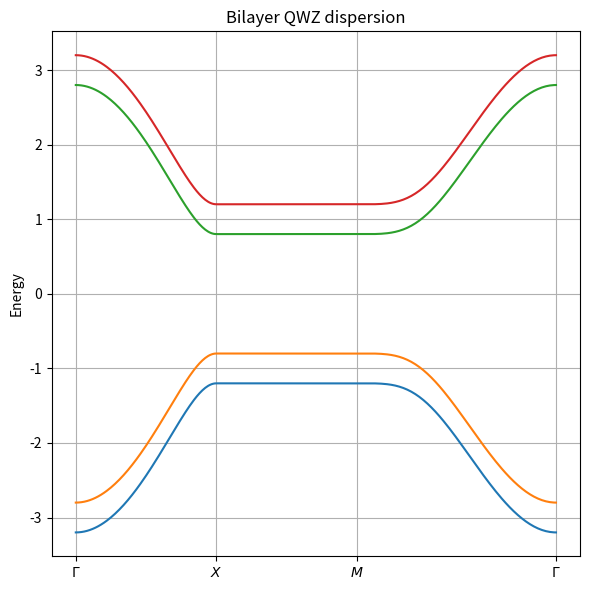

The matplotlib source for this figure:
#!/usr/bin/env python3

import numpy as np
import matplotlib.pyplot as plt


# =========================
# parameters
# =========================

m = 1.0
lam = 0.025
tp = 0.2


# =========================
# Pauli matrices
# =========================

sigma0 = np.eye(2,dtype=complex)
sigma1 = np.array([[0,1],[1,0]],dtype=complex)
sigma2 = np.array([[0,-1j],[1j,0]],dtype=complex)
sigma3 = np.array([[1,0],[0,-1]],dtype=complex)


# =========================
# QWZ Hamiltonian
# =========================

def qwz(kx,ky):
    dx = np.sin(kx)
    dy = np.sin(ky)
    dz = m + np.cos(kx)+np.cos(ky)

    return dx*sigma1 + dy*sigma2 + dz*sigma3


# =========================
# bilayer QWZ
# =========================

def bilayer_qwz(kx,ky):
    ht = qwz(kx+lam,ky)
    hb = qwz(kx-lam,ky)

    H = np.zeros((4,4),dtype=complex)


    H[:2,:2]=ht
    H[2:,2:]=hb

    H[:2,2:]=tp*sigma0
    H[2:,:2]=tp*sigma0

    return H


# =========================
# k path
# Gamma -> X -> M -> Gamma
# =========================

# ----------
# high symmetric point
# ----------
Gamma = np.array([0.0, 0.0])
X = np.array([np.pi, 0.0])
M = np.array([np.pi, np.pi])

N = 100

def segment(start, end, n, endpoint=False):
    t = np.linspace(0.0, 1.0, n, endpoint=endpoint)
    return start[None, :] + t[:, None] * (end - start)[None, :]

k_path = np.vstack([
    segment(Gamma, X, N, endpoint=False),
    segment(X, M, N, endpoint=False),
    segment(M, Gamma, N, endpoint=True),
])

bands = []

for kx, ky in k_path:
    H = bilayer_qwz(kx, ky)
    E = np.linalg.eigvalsh(H)
    bands.append(E)

bands = np.array(bands)

# np.diff 相邻元素后面一个减去前面一个
delta_k = np.diff(k_path, axis=0) # axis=0 ：沿着“行的方向”往下走，也就是ky - kx
# np.linalg.norm 对每一行中的两个元素 \(x,y\) 求 norm
dk = np.linalg.norm(delta_k, axis=1) # axis = 1: ：沿着“列的方向”横着走, 实际上求的是｜delta ki｜
# np.cumsum : cumlative sum 累积求和：每一步都保存了下来， 
k_distance = np.concatenate(([0.0], np.cumsum(dk)))

fig, ax = plt.subplots(figsize=(6, 6))

for n in range(4):
    ax.plot(k_distance, bands[:, n])

tick_indices = [0, N, 2*N, 3*N - 1]

ax.set_xticks(
    k_distance[tick_indices],
    [r"$\Gamma$", r"$X$", r"$M$", r"$\Gamma$"],
)

ax.set_ylabel("Energy")
ax.set_title("Bilayer QWZ dispersion")
ax.grid(True)

fig.tight_layout() # 进行排版
plt.show()
